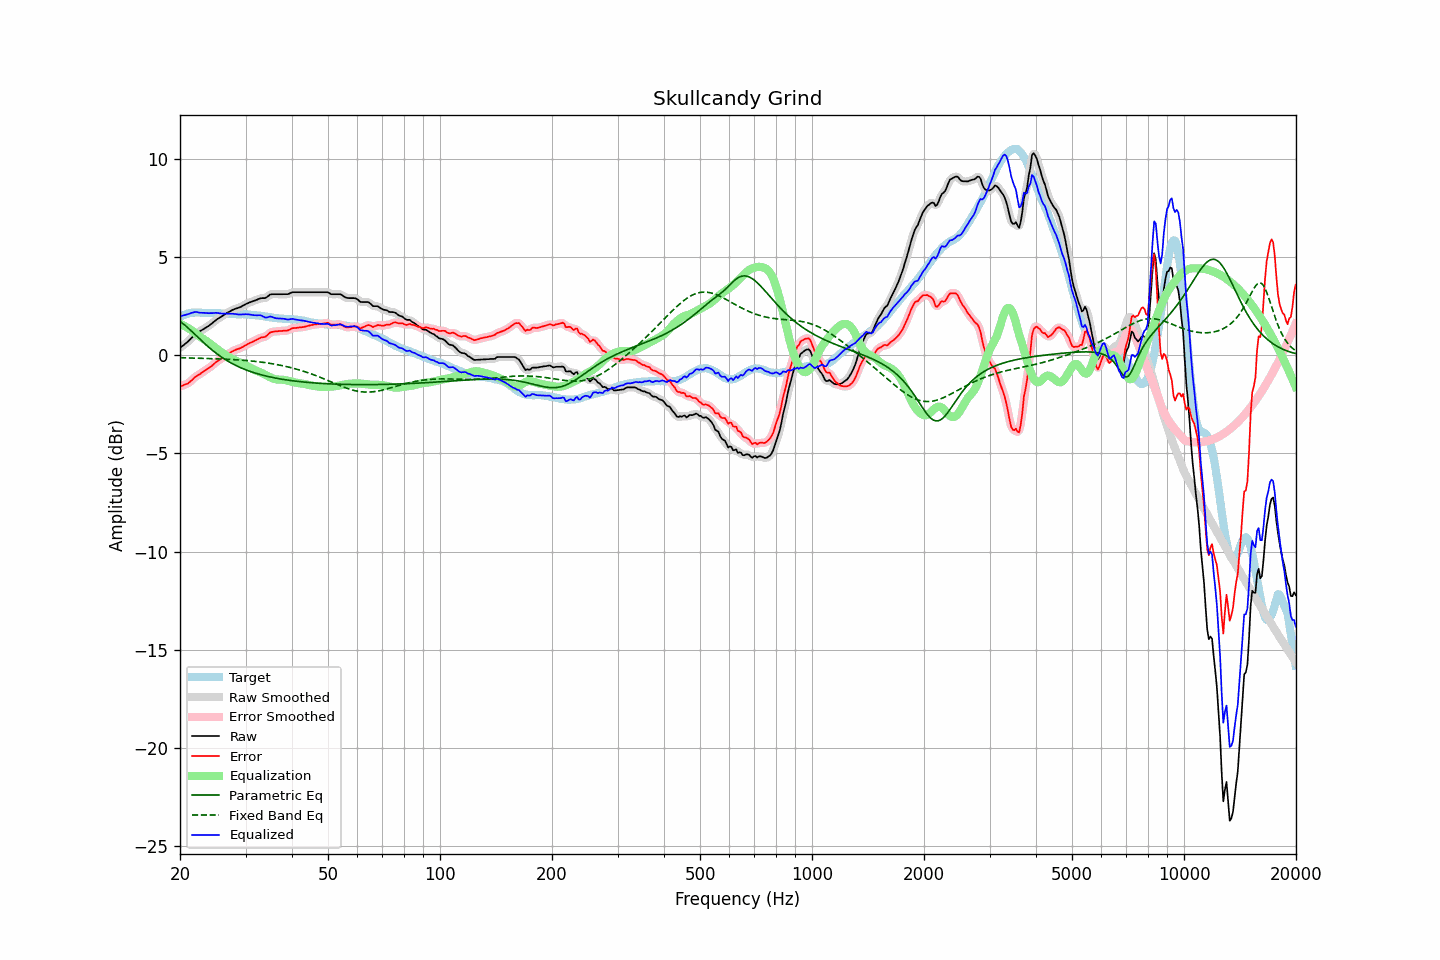

Source data for this figure (header and first rows):
frequency, raw, error, smoothed, error_smoothed, equalization, parametric_eq, fixed_band_eq, equalized_raw, equalized_smoothed, target
20.00, 0.37, -1.58, 0.38, -1.58, 1.60, 1.73, -0.12, 1.98, 1.98, 1.96
20.20, 0.44, -1.55, 0.44, -1.56, 1.57, 1.67, -0.13, 2.01, 2.01, 2.00
20.40, 0.50, -1.53, 0.50, -1.53, 1.53, 1.60, -0.13, 2.03, 2.03, 2.04
20.61, 0.57, -1.48, 0.57, -1.50, 1.48, 1.54, -0.13, 2.06, 2.05, 2.06
20.81, 0.63, -1.46, 0.63, -1.46, 1.44, 1.47, -0.13, 2.07, 2.07, 2.10
21.02, 0.70, -1.43, 0.71, -1.42, 1.39, 1.39, -0.13, 2.09, 2.10, 2.14
21.23, 0.78, -1.36, 0.79, -1.37, 1.34, 1.32, -0.14, 2.12, 2.12, 2.15
21.44, 0.88, -1.29, 0.87, -1.29, 1.29, 1.24, -0.14, 2.16, 2.16, 2.17
21.66, 0.95, -1.22, 0.96, -1.21, 1.22, 1.17, -0.14, 2.18, 2.18, 2.17
21.87, 1.05, -1.13, 1.04, -1.14, 1.16, 1.09, -0.14, 2.20, 2.20, 2.18
22.09, 1.11, -1.07, 1.11, -1.07, 1.09, 1.01, -0.15, 2.21, 2.20, 2.18
22.31, 1.16, -1.02, 1.16, -1.02, 1.03, 0.93, -0.15, 2.19, 2.19, 2.18
22.54, 1.20, -0.98, 1.21, -0.97, 0.97, 0.85, -0.15, 2.17, 2.18, 2.18
22.76, 1.25, -0.92, 1.25, -0.92, 0.91, 0.77, -0.15, 2.17, 2.17, 2.17
22.99, 1.30, -0.86, 1.30, -0.86, 0.86, 0.70, -0.15, 2.16, 2.16, 2.16
23.22, 1.35, -0.81, 1.35, -0.81, 0.81, 0.62, -0.16, 2.16, 2.16, 2.16
23.45, 1.40, -0.75, 1.40, -0.75, 0.75, 0.55, -0.16, 2.16, 2.16, 2.15
23.69, 1.45, -0.70, 1.45, -0.70, 0.70, 0.47, -0.16, 2.15, 2.15, 2.15
23.92, 1.50, -0.65, 1.51, -0.65, 0.64, 0.40, -0.17, 2.14, 2.15, 2.15
24.16, 1.57, -0.59, 1.57, -0.59, 0.58, 0.33, -0.17, 2.15, 2.15, 2.16
24.40, 1.64, -0.53, 1.64, -0.52, 0.51, 0.27, -0.17, 2.15, 2.15, 2.16
24.65, 1.70, -0.45, 1.71, -0.45, 0.45, 0.20, -0.17, 2.15, 2.16, 2.15
24.89, 1.78, -0.37, 1.77, -0.38, 0.39, 0.14, -0.18, 2.16, 2.16, 2.15
25.14, 1.83, -0.31, 1.83, -0.32, 0.33, 0.07, -0.18, 2.16, 2.16, 2.15
25.39, 1.89, -0.26, 1.89, -0.26, 0.26, 0.01, -0.18, 2.15, 2.15, 2.15
25.65, 1.93, -0.20, 1.93, -0.20, 0.20, -0.05, -0.19, 2.14, 2.14, 2.14
25.91, 1.98, -0.14, 1.98, -0.15, 0.14, -0.10, -0.19, 2.13, 2.13, 2.13
26.16, 2.04, -0.09, 2.04, -0.09, 0.09, -0.16, -0.19, 2.12, 2.12, 2.13
26.43, 2.09, -0.03, 2.09, -0.03, 0.03, -0.21, -0.20, 2.13, 2.12, 2.13
26.69, 2.14, 0.02, 2.14, 0.02, -0.02, -0.26, -0.20, 2.12, 2.12, 2.13
26.96, 2.19, 0.08, 2.19, 0.07, -0.07, -0.31, -0.21, 2.12, 2.12, 2.12
27.23, 2.23, 0.12, 2.24, 0.12, -0.12, -0.36, -0.21, 2.11, 2.12, 2.11
27.50, 2.28, 0.17, 2.28, 0.17, -0.17, -0.40, -0.21, 2.12, 2.11, 2.11
27.77, 2.32, 0.22, 2.32, 0.21, -0.21, -0.44, -0.22, 2.12, 2.11, 2.10
28.05, 2.35, 0.25, 2.36, 0.26, -0.25, -0.49, -0.22, 2.11, 2.11, 2.10
28.33, 2.38, 0.29, 2.38, 0.29, -0.28, -0.53, -0.23, 2.10, 2.10, 2.09
28.62, 2.41, 0.32, 2.41, 0.32, -0.32, -0.57, -0.23, 2.09, 2.09, 2.09
28.90, 2.43, 0.34, 2.44, 0.35, -0.36, -0.60, -0.24, 2.08, 2.08, 2.09
29.19, 2.47, 0.39, 2.48, 0.39, -0.40, -0.64, -0.25, 2.08, 2.08, 2.09
29.48, 2.52, 0.43, 2.52, 0.43, -0.44, -0.68, -0.25, 2.09, 2.08, 2.10
29.78, 2.56, 0.48, 2.57, 0.47, -0.48, -0.71, -0.26, 2.09, 2.09, 2.09
30.08, 2.61, 0.52, 2.61, 0.52, -0.52, -0.74, -0.26, 2.10, 2.09, 2.10
30.38, 2.64, 0.57, 2.65, 0.57, -0.56, -0.77, -0.27, 2.09, 2.09, 2.08
30.68, 2.68, 0.61, 2.68, 0.61, -0.60, -0.80, -0.28, 2.08, 2.08, 2.07
30.99, 2.71, 0.65, 2.71, 0.65, -0.65, -0.83, -0.29, 2.07, 2.07, 2.06
31.30, 2.74, 0.68, 2.74, 0.68, -0.69, -0.86, -0.29, 2.05, 2.06, 2.06
31.61, 2.77, 0.71, 2.77, 0.72, -0.73, -0.89, -0.30, 2.04, 2.04, 2.06
31.93, 2.80, 0.76, 2.80, 0.76, -0.77, -0.91, -0.31, 2.04, 2.04, 2.04
32.24, 2.83, 0.81, 2.84, 0.81, -0.80, -0.94, -0.32, 2.03, 2.04, 2.03
32.57, 2.87, 0.85, 2.87, 0.85, -0.83, -0.96, -0.33, 2.04, 2.04, 2.03
32.89, 2.90, 0.89, 2.90, 0.89, -0.87, -0.98, -0.34, 2.04, 2.03, 2.01
33.22, 2.91, 0.92, 2.91, 0.91, -0.91, -1.00, -0.35, 2.01, 2.00, 1.99
33.55, 2.91, 0.92, 2.91, 0.93, -0.95, -1.03, -0.36, 1.97, 1.96, 1.99
33.89, 2.91, 0.94, 2.93, 0.95, -0.99, -1.05, -0.37, 1.92, 1.94, 1.97
34.23, 2.96, 1.00, 2.97, 1.01, -1.03, -1.07, -0.39, 1.93, 1.93, 1.97
34.57, 3.02, 1.08, 3.03, 1.08, -1.08, -1.08, -0.40, 1.95, 1.95, 1.95
34.92, 3.09, 1.16, 3.08, 1.14, -1.11, -1.10, -0.41, 1.98, 1.96, 1.93
35.27, 3.11, 1.18, 3.11, 1.19, -1.15, -1.12, -0.42, 1.96, 1.96, 1.93
35.62, 3.11, 1.20, 3.12, 1.21, -1.18, -1.14, -0.44, 1.93, 1.93, 1.91
35.97, 3.11, 1.22, 3.12, 1.21, -1.21, -1.15, -0.45, 1.90, 1.90, 1.90
... 635 more rows
